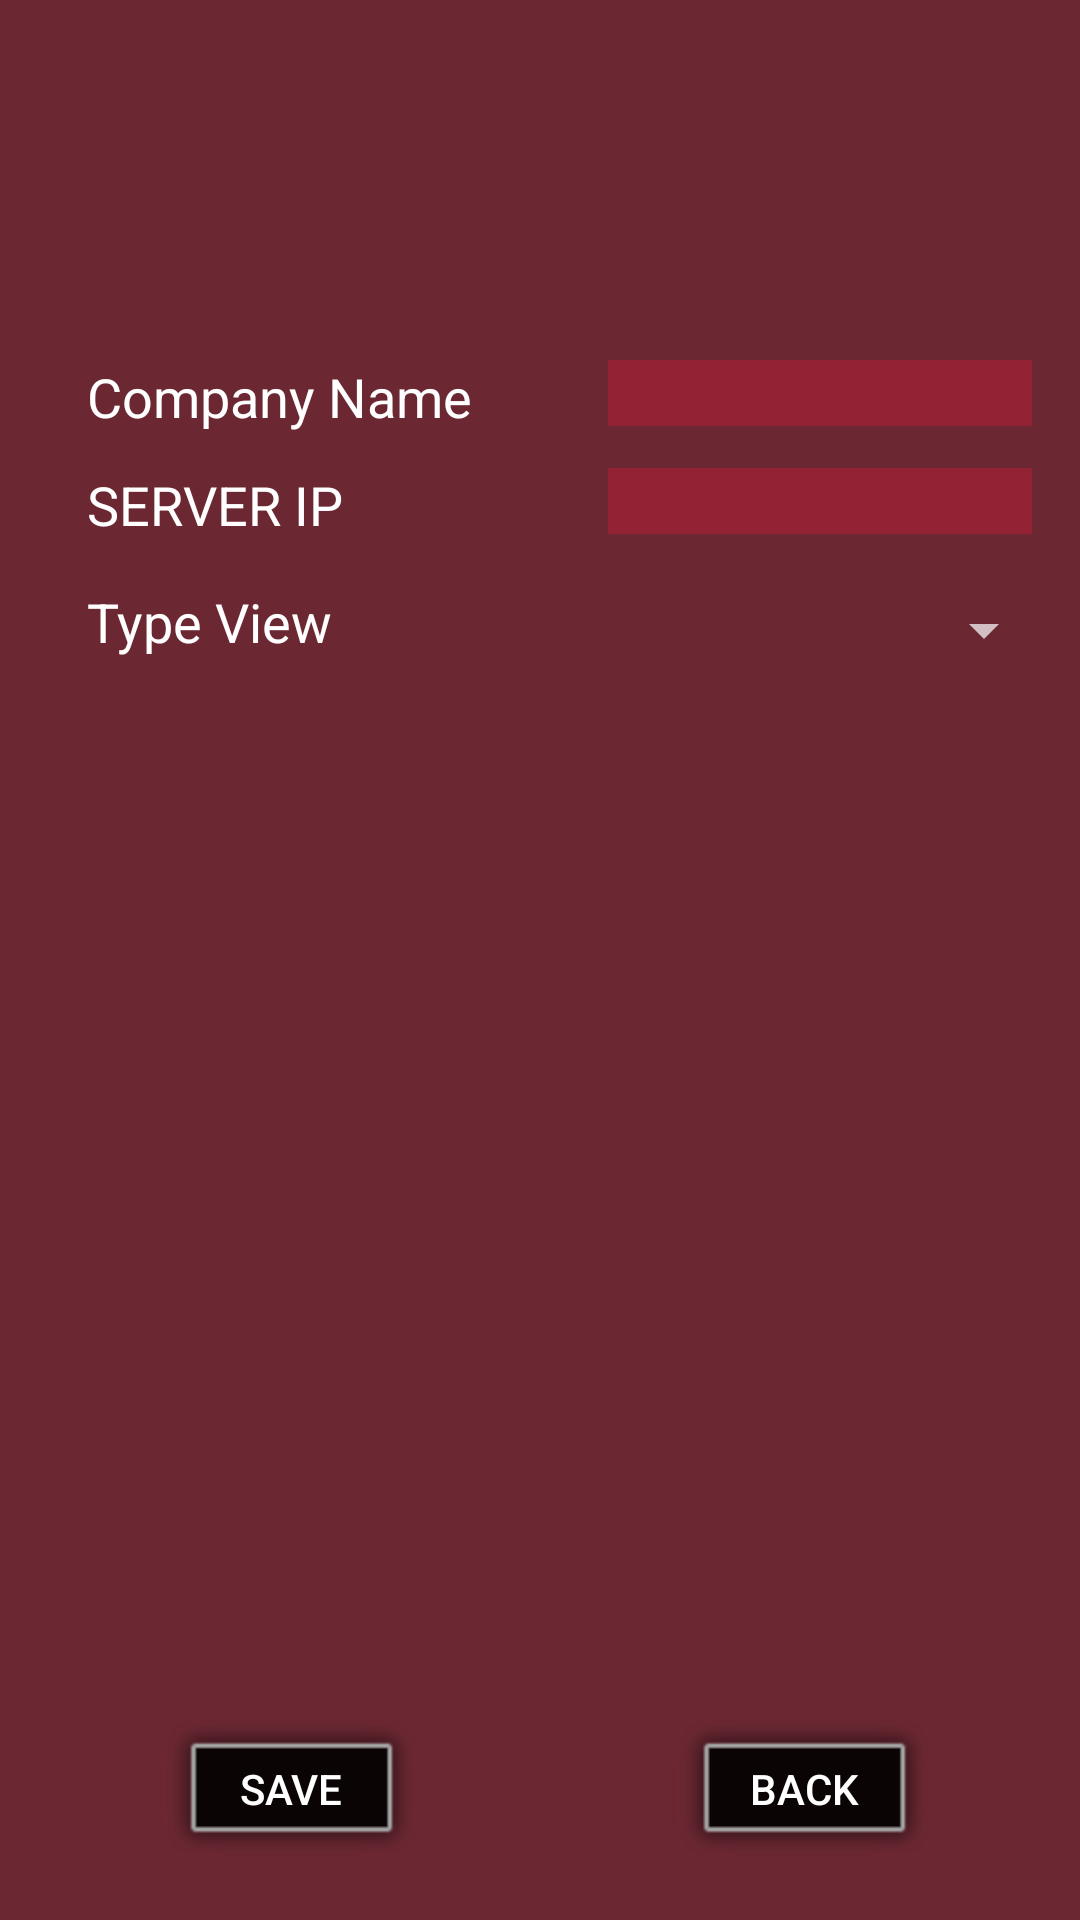

Reconstruct the res/layout file that produces this screen, plus the resources it refers to.
<!-- AndroidManifest.xml: application theme Theme.AppCompat.NoActionBar -->
<!-- res/layout/setting.xml -->
<?xml version="1.0" encoding="utf-8"?>
<android.support.constraint.ConstraintLayout xmlns:android="http://schemas.android.com/apk/res/android"
    xmlns:app="http://schemas.android.com/apk/res-auto"
    xmlns:tools="http://schemas.android.com/tools"
    android:layout_width="match_parent"
    android:layout_height="match_parent"
    android:background="@color/colorAccent"
    android:paddingStart="5dp"
    tools:ignore="RtlSymmetry"
    tools:layout_editor_absoluteY="25dp">


    <TextView
        android:id="@+id/comanyname"
        android:layout_width="0dp"
        android:layout_height="30dp"
        android:layout_marginEnd="32dp"
        android:layout_marginStart="24dp"
        android:layout_marginTop="120dp"
        android:text="@string/companyname"
        android:textColor="@android:color/background_light"
        android:textSize="18sp"
        app:layout_constraintEnd_toStartOf="@+id/company"
        app:layout_constraintStart_toStartOf="parent"
        app:layout_constraintTop_toTopOf="parent" />

    <EditText
        android:id="@+id/company"
        android:layout_width="0dp"
        android:layout_height="0dp"
        android:layout_alignParentEnd="true"

        android:layout_marginBottom="8dp"
        android:layout_marginEnd="16dp"
        android:background="@color/colorAccent"
        android:ems="10"
        android:inputType="text"
        android:textColor="@android:color/background_light"
        android:textColorLink="?android:attr/textColorSecondary"
        app:layout_constraintBottom_toBottomOf="@+id/comanyname"
        app:layout_constraintEnd_toEndOf="parent"
        app:layout_constraintStart_toEndOf="@+id/comanyname"
        app:layout_constraintTop_toTopOf="@+id/comanyname"
        tools:ignore="LabelFor" />

    <TextView
        android:id="@+id/serverlbn"
        android:layout_width="0dp"
        android:layout_height="30dp"
        android:layout_alignParentStart="true"
        android:layout_centerVertical="true"
        android:layout_marginBottom="39dp"
        android:layout_marginEnd="32dp"
        android:layout_marginStart="24dp"
        android:layout_marginTop="36dp"
        android:text="@string/serverip"
        android:textColor="@android:color/background_light"
        android:textSize="18sp"
        app:layout_constraintBottom_toBottomOf="@+id/screenlbn"
        app:layout_constraintEnd_toStartOf="@+id/ip"
        app:layout_constraintStart_toStartOf="parent"
        app:layout_constraintTop_toTopOf="@+id/comanyname" />

    <EditText
        android:id="@+id/ip"
        android:layout_width="0dp"
        android:layout_height="0dp"
        android:layout_alignParentEnd="true"
        android:layout_alignTop="@+id/serverlbn"
        android:layout_marginBottom="8dp"
        android:layout_marginEnd="16dp"
        android:background="@color/colorAccent"
        android:ems="10"
        android:inputType="text"
        android:textColor="@android:color/background_light"
        app:layout_constraintBottom_toBottomOf="@+id/serverlbn"
        app:layout_constraintEnd_toEndOf="parent"
        app:layout_constraintStart_toEndOf="@+id/serverlbn"
        app:layout_constraintTop_toTopOf="@+id/serverlbn"
        tools:ignore="LabelFor" />

    <TextView
        android:id="@+id/screenlbn"
        android:layout_width="0dp"
        android:layout_height="30dp"
        android:layout_above="@+id/serverlbn"
        android:layout_alignParentStart="true"

        android:layout_marginEnd="32dp"
        android:layout_marginStart="24dp"
        android:layout_marginTop="45dp"
        android:soundEffectsEnabled="true"
        android:text="@string/typeview"
        android:textColor="@android:color/background_light"
        android:textSize="18sp"
        app:layout_constraintEnd_toStartOf="@+id/spinner"
        app:layout_constraintStart_toStartOf="parent"
        app:layout_constraintTop_toBottomOf="@+id/comanyname" />

    <Spinner
        android:id="@+id/spinner"
        android:layout_width="0dp"
        android:layout_height="0dp"
        android:layout_marginEnd="8dp"
        app:layout_constraintBottom_toBottomOf="@+id/screenlbn"
        app:layout_constraintEnd_toEndOf="parent"
        app:layout_constraintStart_toEndOf="@+id/screenlbn"
        app:layout_constraintTop_toTopOf="@+id/screenlbn" />

    <Button
        android:id="@+id/savebtn"
        android:layout_width="wrap_content"
        android:layout_height="wrap_content"
        android:layout_alignParentEnd="true"
        android:layout_alignParentStart="true"
        android:layout_below="@+id/serverlbn"
        android:layout_marginBottom="16dp"
        android:layout_marginStart="48dp"
        android:background="@android:drawable/alert_dark_frame"
        android:contentDescription="@string/q_solution"
        android:text="@string/save"
        android:textColor="@android:color/background_light"
        app:layout_constraintBottom_toBottomOf="parent"
        app:layout_constraintStart_toStartOf="parent" />

    <Button
        android:id="@+id/backbtn"
        android:layout_width="wrap_content"
        android:layout_height="wrap_content"
        android:layout_alignBaseline="@+id/savebtn"
        android:layout_alignBottom="@+id/savebtn"
        android:layout_marginBottom="16dp"
        android:layout_marginEnd="48dp"
        android:layout_toStartOf="@+id/ip"
        android:background="@android:drawable/alert_dark_frame"
        android:text="@string/back"
        android:textColor="@android:color/background_light"
        android:visibility="visible"
        app:layout_constraintBottom_toBottomOf="parent"
        app:layout_constraintEnd_toEndOf="parent" />


</android.support.constraint.ConstraintLayout>
<!-- resources referenced by this layout -->
<resources>
  <color name="colorAccent">#4df11439</color>
  <string name="back">BACK</string>
  <string name="companyname">Company Name</string>
  <string name="q_solution">Q_Solution</string>
  <string name="save">SAVE</string>
  <string name="serverip">SERVER IP</string>
  <string name="typeview">Type View</string>
</resources>
